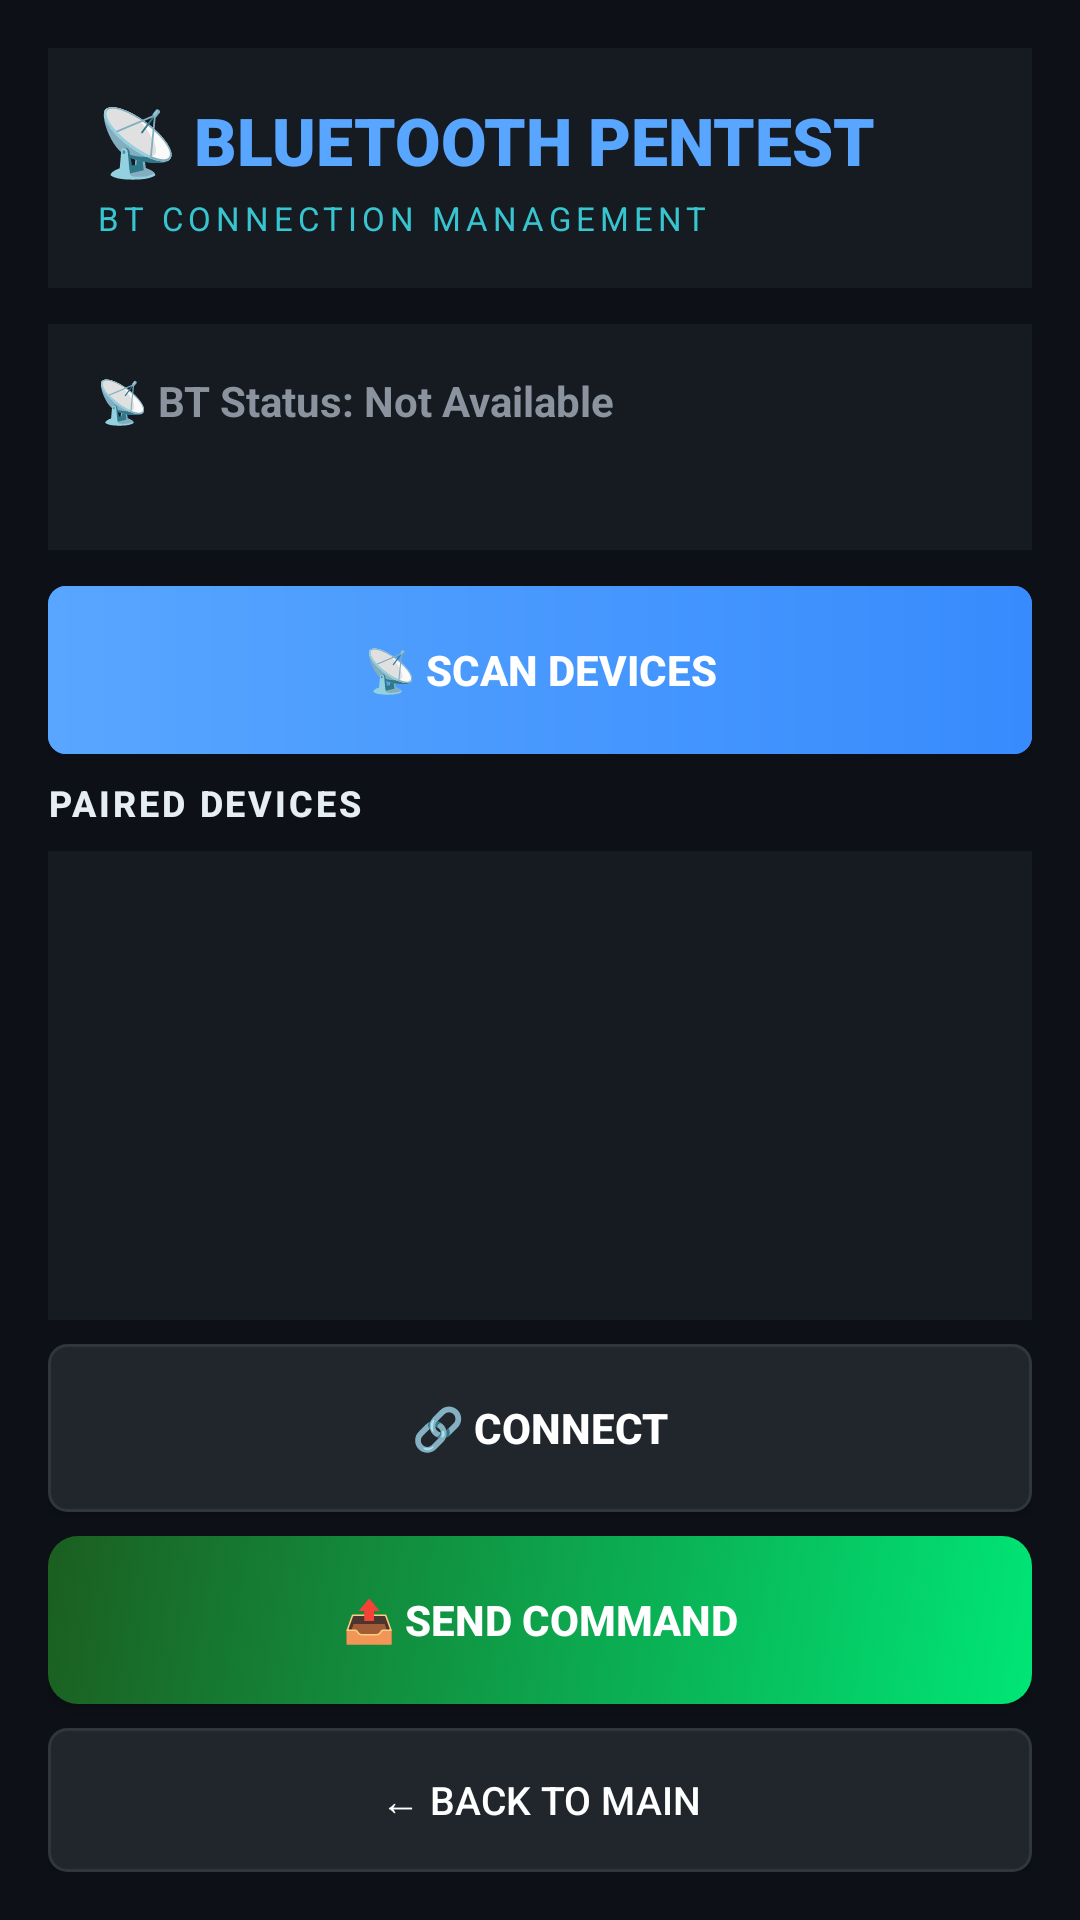

The Android layout XML behind this screen, and the referenced resources:
<!-- AndroidManifest.xml: fallback theme Theme.MaterialComponents.DayNight.NoActionBar -->
<!-- res/layout/activity_bluetooth.xml -->
<?xml version="1.0" encoding="utf-8"?>
<LinearLayout xmlns:android="http://schemas.android.com/apk/res/android"
    android:orientation="vertical"
    android:layout_width="match_parent"
    android:layout_height="match_parent"
    android:background="@color/bg_primary"
    android:padding="16dp">

    
    <LinearLayout
        android:orientation="vertical"
        android:layout_width="match_parent"
        android:layout_height="wrap_content"
        android:background="@color/bg_card"
        android:padding="16dp"
        android:layout_marginBottom="12dp">

        <TextView
            android:layout_width="wrap_content"
            android:layout_height="wrap_content"
            android:text="📡 BLUETOOTH PENTEST"
            android:textSize="22sp"
            android:textStyle="bold"
            android:textColor="@color/accent_blue"
            android:fontFamily="sans-serif-black"/>

        <TextView
            android:layout_width="wrap_content"
            android:layout_height="wrap_content"
            android:text="BT CONNECTION MANAGEMENT"
            android:textSize="11sp"
            android:textColor="@color/accent_cyan"
            android:letterSpacing="0.15"
            android:layout_marginTop="4dp"/>
    </LinearLayout>

    
    <LinearLayout
        android:orientation="vertical"
        android:layout_width="match_parent"
        android:layout_height="wrap_content"
        android:background="@color/bg_card"
        android:padding="16dp"
        android:layout_marginBottom="12dp">

        <TextView
            android:id="@+id/btStatus"
            android:layout_width="wrap_content"
            android:layout_height="wrap_content"
            android:text="📡 BT Status: Not Available"
            android:textSize="14sp"
            android:textStyle="bold"
            android:textColor="@color/text_secondary"/>

        <TextView
            android:id="@+id/btLog"
            android:layout_width="match_parent"
            android:layout_height="wrap_content"
            android:text=""
            android:textSize="12sp"
            android:textColor="@color/text_hint"
            android:fontFamily="monospace"
            android:layout_marginTop="8dp"/>
    </LinearLayout>

    
    <Button
        android:id="@+id/btnBTScan"
        android:layout_width="match_parent"
        android:layout_height="56dp"
        android:text="📡 SCAN DEVICES"
        android:textColor="#FFFFFF"
        android:textStyle="bold"
        android:textSize="14sp"
        android:background="@drawable/btn_primary"
        android:layout_marginBottom="8dp"/>

    
    <TextView
        style="@style/HeaderText"
        android:layout_width="wrap_content"
        android:layout_height="wrap_content"
        android:text="PAIRED DEVICES"
        android:layout_marginBottom="8dp"/>

    <ListView
        android:id="@+id/deviceList"
        android:layout_width="match_parent"
        android:layout_height="0dp"
        android:layout_weight="1"
        android:background="@color/bg_card"
        android:cacheColorHint="@color/bg_card"
        android:divider="@color/border_default"
        android:dividerHeight="1dp"/>

    
    <Button
        android:id="@+id/btnBTConnect"
        android:layout_width="match_parent"
        android:layout_height="56dp"
        android:text="🔗 CONNECT"
        android:textColor="#FFFFFF"
        android:textStyle="bold"
        android:textSize="14sp"
        android:background="@drawable/btn_dark"
        android:layout_marginTop="8dp"
        android:layout_marginBottom="8dp"/>

    
    <Button
        android:id="@+id/btnBTSend"
        android:layout_width="match_parent"
        android:layout_height="56dp"
        android:text="📤 SEND COMMAND"
        android:textColor="#FFFFFF"
        android:textStyle="bold"
        android:textSize="14sp"
        android:background="@drawable/btn_success"
        android:layout_marginBottom="8dp"/>

    
    <Button
        android:id="@+id/btnBTBack"
        android:layout_width="match_parent"
        android:layout_height="48dp"
        android:text="← BACK TO MAIN"
        android:textColor="#FFFFFF"
        android:textSize="13sp"
        android:background="@drawable/btn_dark"/>
</LinearLayout>
<!-- resources referenced by this layout -->
<resources>
  <color name="accent_blue">#58A6FF</color>
  <color name="accent_cyan">#39C5CF</color>
  <color name="bg_card">#161B22</color>
  <color name="bg_primary">#0D1117</color>
  <color name="border_default">#30363D</color>
  <color name="text_hint">#484F58</color>
  <color name="text_secondary">#8B949E</color>
  <!-- drawable btn_dark (drawable) -->
  <?xml version="1.0" encoding="utf-8"?>
  <layer-list xmlns:android="http://schemas.android.com/apk/res/android">
      
      <item>
          <shape android:shape="rectangle">
              <solid android:color="#21262D"/>
              <corners android:radius="6dp"/>
              <stroke android:width="1dp" android:color="#30363D"/>
          </shape>
      </item>
  </layer-list>
  <!-- drawable btn_primary (drawable) -->
  <?xml version="1.0" encoding="utf-8"?>
  <layer-list xmlns:android="http://schemas.android.com/apk/res/android">
      
      <item>
          <shape android:shape="rectangle">
              <solid android:color="@color/btn_primary_end"/>
              <corners android:radius="6dp"/>
          </shape>
      </item>
      <item
          android:left="0dp"
          android:top="0dp"
          android:right="0dp"
          android:bottom="0dp">
          <shape android:shape="rectangle">
              <gradient
                  android:type="linear"
                  android:angle="0"
                  android:startColor="@color/btn_primary_start"
                  android:endColor="@color/btn_primary_end"/>
              <corners android:radius="6dp"/>
          </shape>
      </item>
  </layer-list>
  <!-- drawable btn_success (drawable) -->
  <?xml version="1.0" encoding="utf-8"?>
  <selector xmlns:android="http://schemas.android.com/apk/res/android">
      <item android:state_pressed="true">
          <shape android:shape="rectangle">
              <corners android:radius="10dp"/>
              <solid android:color="#00C853"/>
          </shape>
      </item>
      <item>
          <shape android:shape="rectangle">
              <corners android:radius="10dp"/>
              <gradient
                  android:angle="135"
                  android:startColor="#00E676"
                  android:endColor="#1B5E20"
                  android:type="linear"/>
          </shape>
      </item>
  </selector>
  <style name="HeaderText">
          <item name="android:textColor">@color/text_primary</item>
          <item name="android:textSize">12sp</item>
          <item name="android:textStyle">bold</item>
          <item name="android:letterSpacing">0.08</item>
          <item name="android:fontFamily">sans-serif-medium</item>
          <item name="android:textAllCaps">true</item>
      </style>
  <color name="btn_primary_end">#388BFD</color>
  <color name="btn_primary_start">#58A6FF</color>
  <color name="text_primary">#E6EDF3</color>
</resources>
